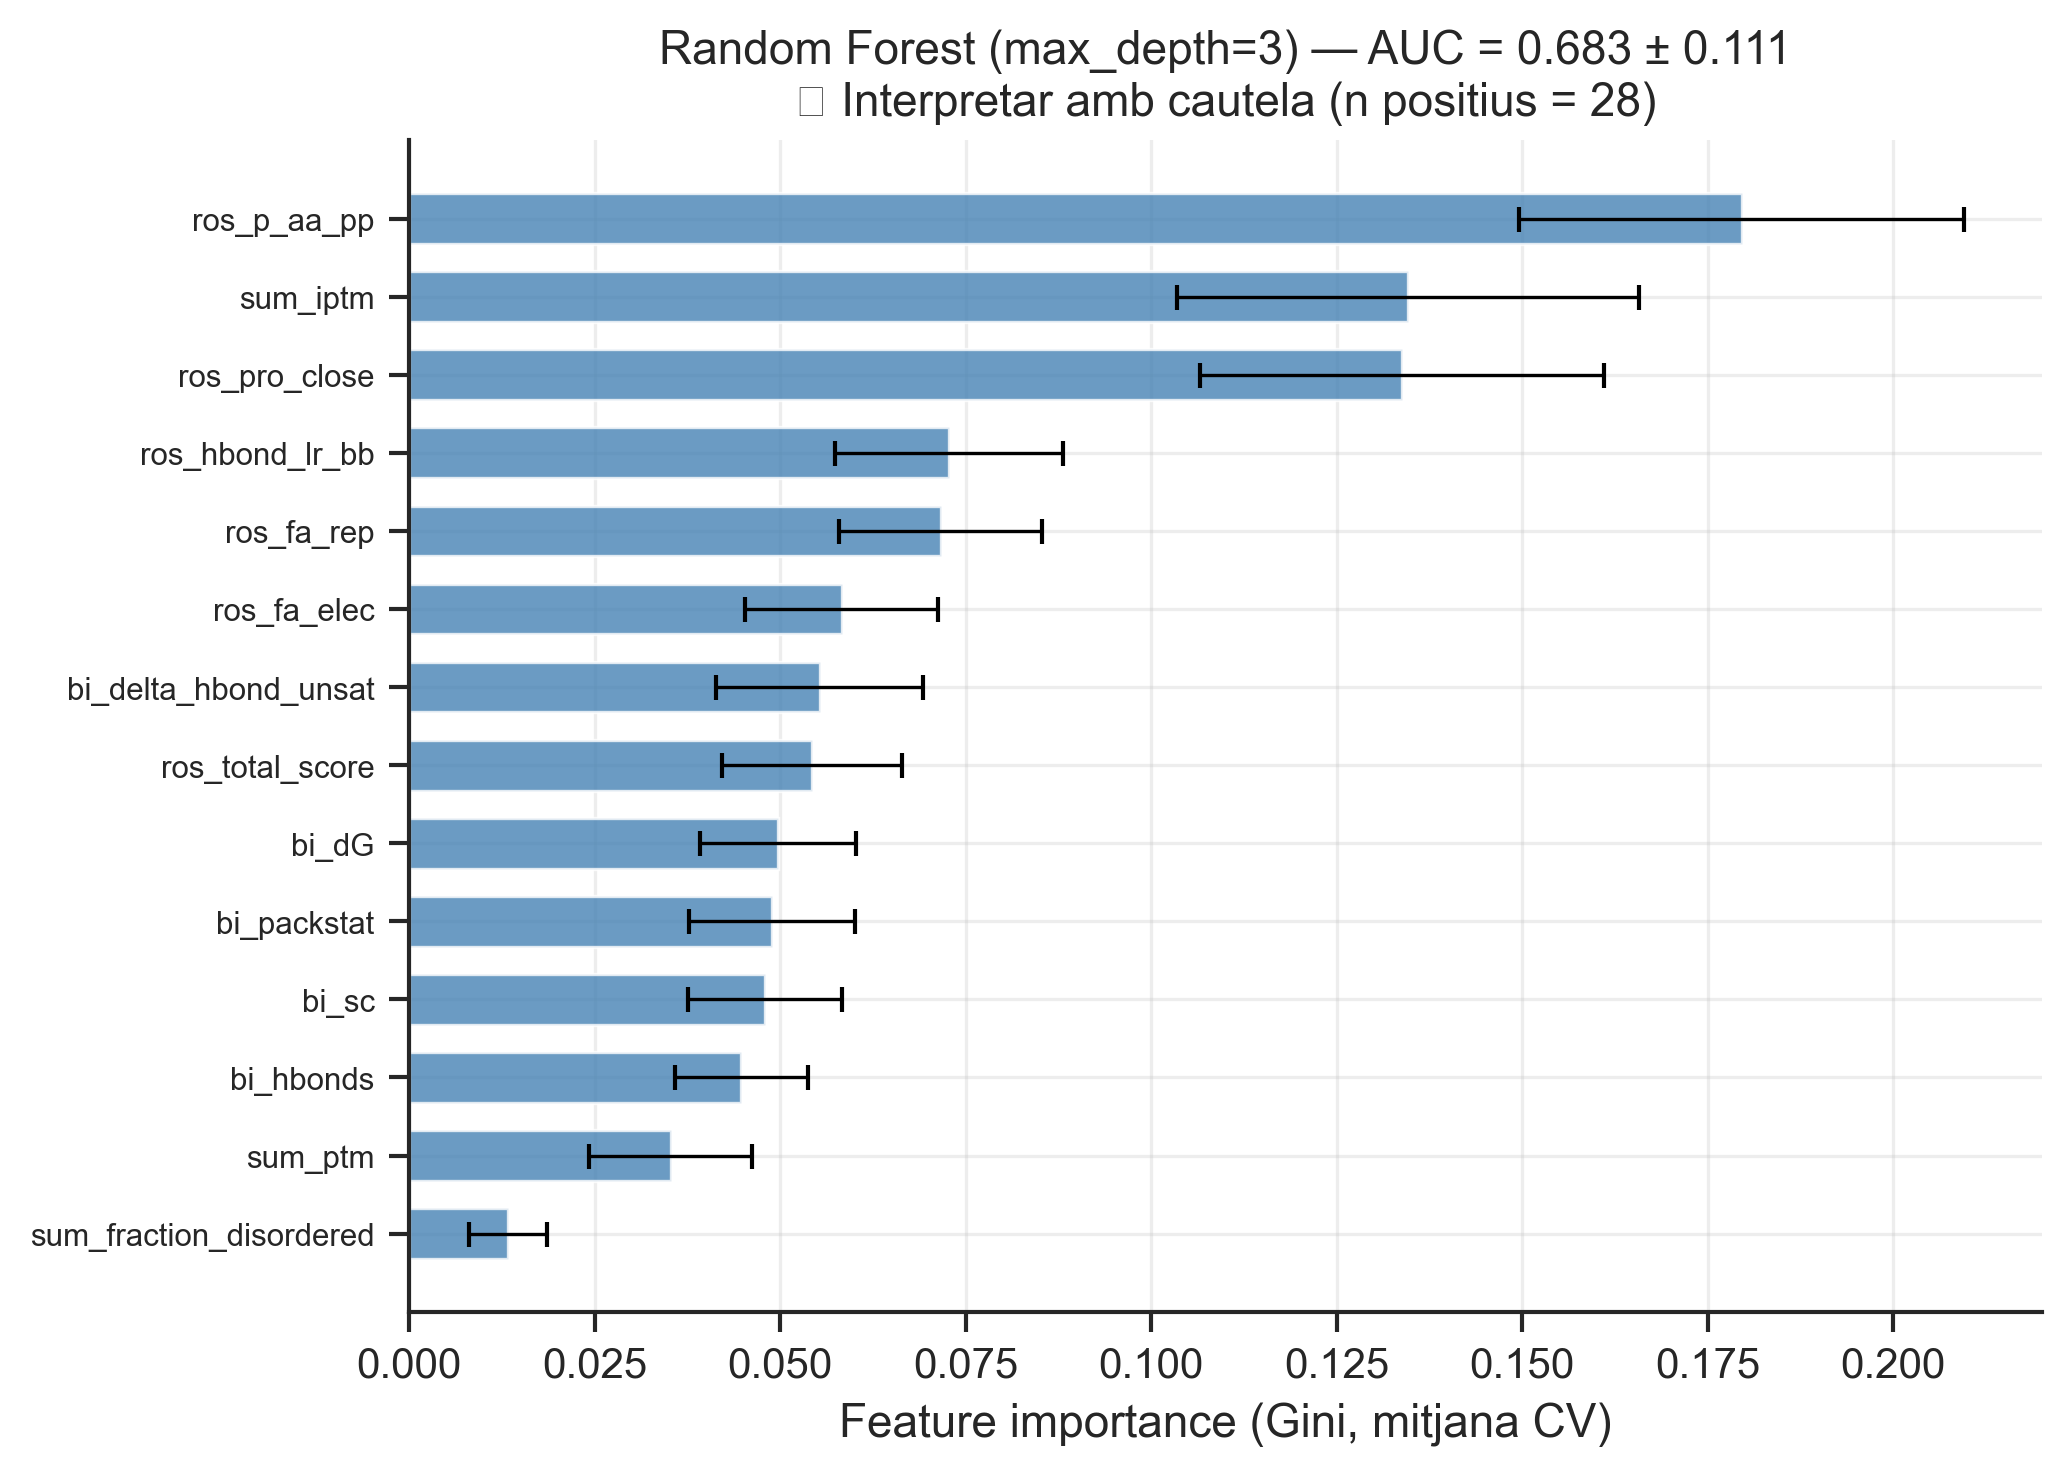

The data file committed next to this chart (first rows):
feature, importance_mean, importance_std
rosetta_p_aa_pp_mean, 0.1796, 0.02999
summary_iptm, 0.1346, 0.03112
rosetta_pro_close_mean, 0.1338, 0.02718
rosetta_hbond_lr_bb_mean, 0.07272, 0.01534
rosetta_fa_rep_mean, 0.07161, 0.01369
rosetta_fa_elec_mean, 0.05826, 0.01298
binding_interface_delta_hbond_unsat_A_B_…, 0.0553, 0.01394
rosetta_total_score_mean, 0.05427, 0.0121
binding_interface_dG_A_B_mean, 0.04965, 0.0105
binding_interface_packstat_A_B_mean, 0.04886, 0.01117
binding_interface_sc_A_B_mean, 0.04796, 0.01036
binding_interface_hbonds_A_B_mean, 0.04477, 0.008995
summary_ptm, 0.03525, 0.01097
summary_fraction_disordered, 0.01331, 0.005231
